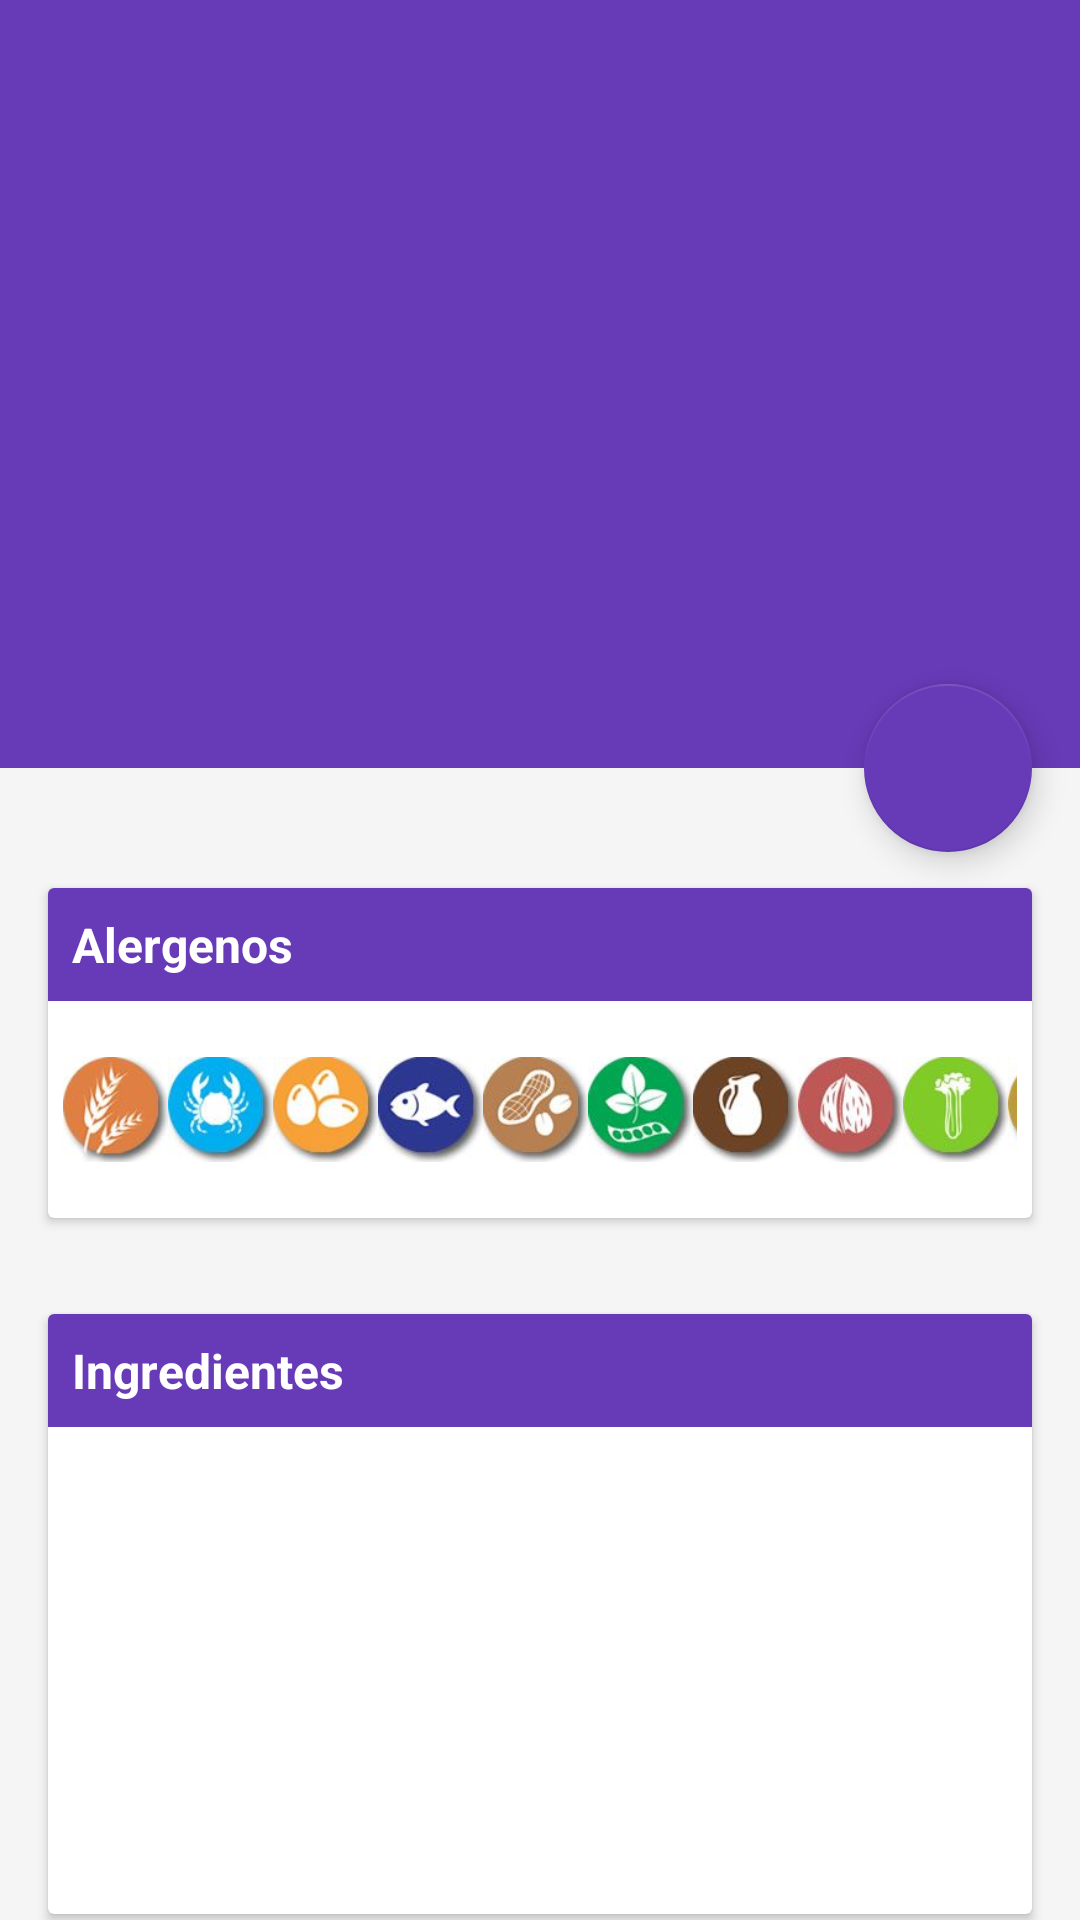

The Android layout XML behind this screen, and the referenced resources:
<!-- AndroidManifest.xml: application theme Theme.DesignDemo -->
<!-- res/layout/activity_detail.xml -->
<?xml version="1.0" encoding="utf-8"?>
<android.support.design.widget.CoordinatorLayout xmlns:android="http://schemas.android.com/apk/res/android"
    xmlns:app="http://schemas.android.com/apk/res-auto"
    android:id="@+id/main_content"
    android:layout_width="match_parent"
    android:layout_height="match_parent"
    android:fitsSystemWindows="true">

    <android.support.design.widget.AppBarLayout
        android:id="@+id/appbar"
        android:layout_width="match_parent"
        android:layout_height="@dimen/detail_backdrop_height"
        android:theme="@style/ThemeOverlay.AppCompat.Dark.ActionBar"
        android:fitsSystemWindows="true">

        <android.support.design.widget.CollapsingToolbarLayout
            android:id="@+id/collapsing_toolbar"
            android:layout_width="match_parent"
            android:layout_height="match_parent"
            app:layout_scrollFlags="scroll|exitUntilCollapsed"
            android:fitsSystemWindows="true"
            app:contentScrim="?attr/colorPrimary"
            app:expandedTitleMarginStart="48dp"
            app:expandedTitleMarginEnd="64dp">

            <ImageView
                android:id="@+id/backdrop"
                android:layout_width="match_parent"
                android:layout_height="match_parent"
                android:scaleType="centerCrop"
                android:fitsSystemWindows="true"
                app:layout_collapseMode="parallax" />

            <android.support.v7.widget.Toolbar
                android:id="@+id/toolbar"
                android:layout_width="match_parent"
                android:layout_height="?attr/actionBarSize"
                app:popupTheme="@style/ThemeOverlay.AppCompat.Light"
                app:layout_collapseMode="pin" />

        </android.support.design.widget.CollapsingToolbarLayout>

    </android.support.design.widget.AppBarLayout>

    <android.support.v4.widget.NestedScrollView
        android:layout_width="match_parent"
        android:layout_height="match_parent"
        app:layout_behavior="@string/appbar_scrolling_view_behavior">

        <LinearLayout
            android:layout_width="match_parent"
            android:layout_height="match_parent"
            android:orientation="vertical"
            android:paddingTop="24dp">

            <android.support.v7.widget.CardView
                android:layout_width="match_parent"
                android:layout_height="wrap_content"
                android:layout_margin="@dimen/card_margin">
                <LinearLayout
                    android:layout_width="match_parent"
                    android:layout_height="110dp"
                    android:orientation="vertical">

                    <TextView
                        android:layout_width="match_parent"
                        android:layout_height="wrap_content"
                        android:background="@color/primary"
                        android:text="Alergenos"
                        android:textStyle="bold"
                        android:textSize="16sp"
                        android:textColor="@color/white"
                        android:padding="8dp"/>
                    <LinearLayout
                        android:layout_width="match_parent"
                        android:layout_height="wrap_content"
                        android:layout_weight="0.8"
                        android:gravity="left|center_vertical"
                        android:padding="5dp">
                        <ImageView
                            style="@style/allergenIcon"
                            android:src="@drawable/gluten"
                            android:tag="al1"/>
                        <ImageView
                            style="@style/allergenIcon"
                            android:src="@drawable/crustaceos"
                            android:tag="al2"/>
                        <ImageView
                            style="@style/allergenIcon"
                            android:src="@drawable/huevos"
                            android:tag="al3"/>
                        <ImageView
                            style="@style/allergenIcon"
                            android:src="@drawable/pescados"
                            android:tag="al4"/>
                        <ImageView
                            style="@style/allergenIcon"
                            android:src="@drawable/cacahuetes"
                            android:tag="al5"/>
                        <ImageView
                            style="@style/allergenIcon"
                            android:src="@drawable/soja"
                            android:tag="al6"/>
                        <ImageView
                            style="@style/allergenIcon"
                            android:src="@drawable/lacteos"
                            android:tag="al7"/>
                        <ImageView
                            style="@style/allergenIcon"
                            android:src="@drawable/frutossecos"
                            android:tag="al8"/>
                        <ImageView
                            style="@style/allergenIcon"
                            android:src="@drawable/apio"
                            android:tag="al9"/>
                        <ImageView
                            style="@style/allergenIcon"
                            android:src="@drawable/mostaza"
                            android:tag="al10"/>
                        <ImageView
                            style="@style/allergenIcon"
                            android:src="@drawable/sesamo"
                            android:tag="al11"/>
                        <ImageView
                            style="@style/allergenIcon"
                            android:src="@drawable/dioxidoazufre"
                            android:tag="al12"/>
                        <ImageView
                            style="@style/allergenIcon"
                            android:src="@drawable/moluscos"
                            android:tag="al13"/>
                        <ImageView
                            style="@style/allergenIcon"
                            android:src="@drawable/altramuces"
                            android:tag="al14"/>
                    </LinearLayout>
                </LinearLayout>
            </android.support.v7.widget.CardView>

        <android.support.v7.widget.CardView
        android:layout_width="match_parent"
        android:layout_height="wrap_content"
        android:layout_margin="@dimen/card_margin">

        <LinearLayout
            android:layout_width="match_parent"
            android:layout_height="200dp"
            android:orientation="vertical">

            <TextView
                android:layout_width="match_parent"
                android:layout_height="wrap_content"
                android:background="@color/primary"
                android:text="Ingredientes"
                android:textStyle="bold"
                android:textSize="16sp"
                android:textColor="@color/white"
                android:padding="8dp"/>

            <android.support.v7.widget.RecyclerView
                android:id="@+id/ingredientList"
                android:scrollbars="vertical"
                android:layout_width="match_parent"
                android:layout_height="wrap_content"
                android:layout_weight="0.8"/>
        </LinearLayout>

        </android.support.v7.widget.CardView>


    </LinearLayout>

        

    </android.support.v4.widget.NestedScrollView>

    <android.support.design.widget.FloatingActionButton
        android:id="@+id/addProduct"
        android:layout_height="wrap_content"
        android:layout_width="wrap_content"
        app:layout_anchor="@id/appbar"
        app:layout_anchorGravity="bottom|right|end"
        android:src="@drawable/ic_add_black"
        android:layout_margin="@dimen/fab_margin"
        android:clickable="true"
        app:backgroundTint="@color/primary"
        android:tint="@color/white"/>

</android.support.design.widget.CoordinatorLayout>
<!-- resources referenced by this layout -->
<resources>
  <color name="primary">#FF673AB7</color>
  <color name="white">#FFFFFFFF</color>
  <dimen name="card_margin">16dp</dimen>
  <dimen name="detail_backdrop_height">256dp</dimen>
  <dimen name="fab_margin">16dp</dimen>
  <!-- drawable altramuces: jpg bitmap (drawable, 1770 bytes) -->
  <!-- drawable apio: jpg bitmap (drawable, 1727 bytes) -->
  <!-- drawable cacahuetes: jpg bitmap (drawable, 2188 bytes) -->
  <!-- drawable crustaceos: jpg bitmap (drawable, 2428 bytes) -->
  <!-- drawable dioxidoazufre: jpg bitmap (drawable, 2540 bytes) -->
  <!-- drawable frutossecos: jpg bitmap (drawable, 2151 bytes) -->
  <!-- drawable gluten: jpg bitmap (drawable, 2184 bytes) -->
  <!-- drawable huevos: jpg bitmap (drawable, 2055 bytes) -->
  <!-- drawable lacteos: jpg bitmap (drawable, 1938 bytes) -->
  <!-- drawable moluscos: jpg bitmap (drawable, 2019 bytes) -->
  <!-- drawable mostaza: jpg bitmap (drawable, 1860 bytes) -->
  <!-- drawable pescados: jpg bitmap (drawable, 2088 bytes) -->
  <!-- drawable sesamo: jpg bitmap (drawable, 1770 bytes) -->
  <!-- drawable soja: jpg bitmap (drawable, 2386 bytes) -->
  <string name="ipsum">Producto</string>
  <style name="Widget.CardContent" parent="android:Widget">
          <item name="android:paddingLeft">16dp</item>
          <item name="android:paddingRight">16dp</item>
          <item name="android:paddingTop">24dp</item>
          <item name="android:paddingBottom">24dp</item>
          <item name="android:orientation">vertical</item>
      </style>
  <style name="allergenIcon">
          <item name="android:layout_width">35dp</item>
          <item name="android:layout_height">35dp</item>
      </style>
  <style name="Theme.DesignDemo" parent="Base.Theme.DesignDemo">
          <item name="android:windowActionBar">false</item>
          <item name="expandableItemStyle">@style/ExpandableItemStyle</item>
      </style>
  <style name="Base.Theme.DesignDemo" parent="Theme.AppCompat.Light.NoActionBar">
          <item name="colorPrimary">#673AB7</item>
          <item name="colorPrimaryDark">#512DA8</item>
          <item name="colorAccent">#FF4081</item>
          <item name="android:windowBackground">@color/window_background</item>
      </style>
  <style name="ExpandableItemStyle">
          <item name="android:layout_height">@dimen/item_size</item>
          <item name="android:layout_width">@dimen/item_size</item>
          <item name="android:background">@drawable/bg_item_with_title</item>
          <item name="android:layout_margin">@dimen/item_margin</item>
          <item name="android:textColor">@color/gray</item>
          <item name="android:textSize">@dimen/item_text_size</item>
      </style>
  <color name="window_background">#FFF5F5F5</color>
  <dimen name="item_size">60dp</dimen>
  <dimen name="item_margin">4dp</dimen>
  <color name="gray">#FF929292</color>
  <dimen name="item_text_size">18sp</dimen>
</resources>
